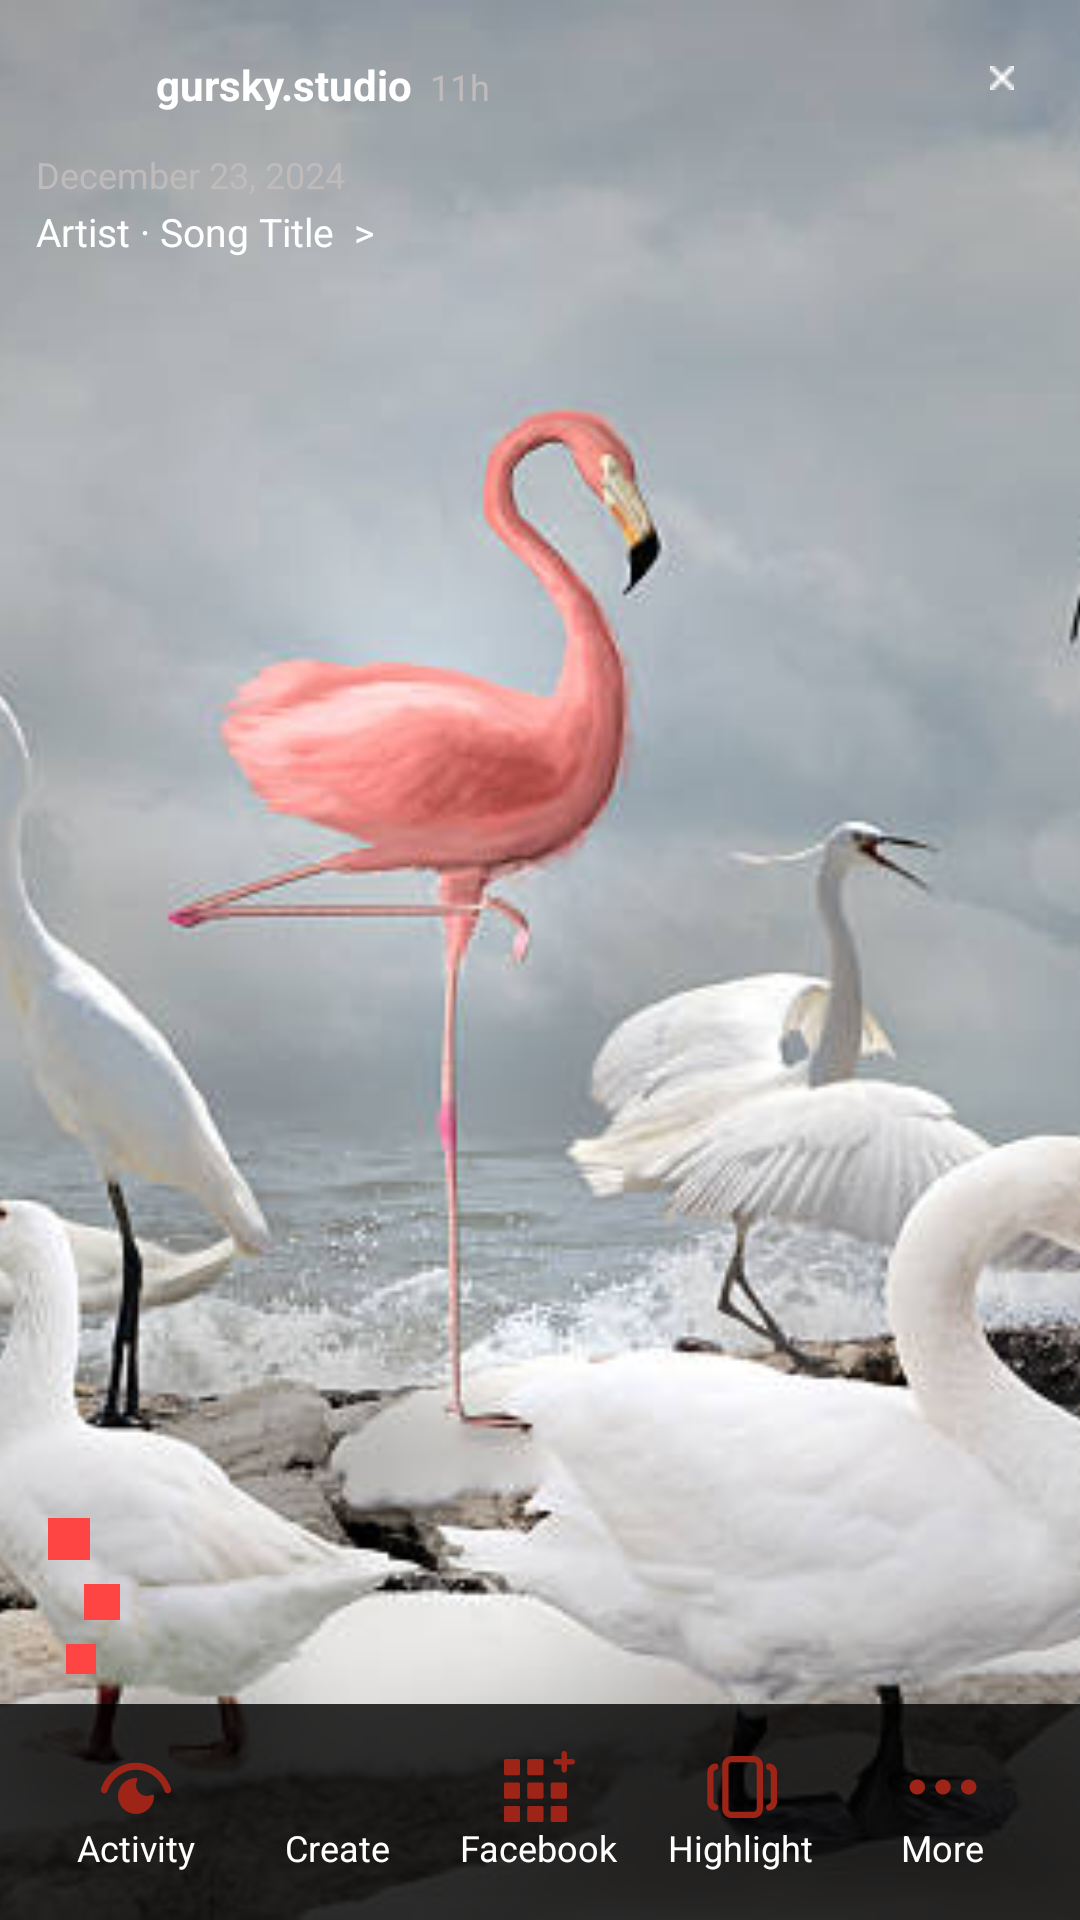

Reconstruct the res/layout file that produces this screen, plus the resources it refers to.
<!-- AndroidManifest.xml: application theme Theme.SMDA1 -->
<!-- res/layout/activity_highlight.xml -->
<?xml version="1.0" encoding="utf-8"?>
<androidx.constraintlayout.widget.ConstraintLayout
    xmlns:android="http://schemas.android.com/apk/res/android"
    xmlns:app="http://schemas.android.com/apk/res-auto"
    android:id="@+id/main"
    android:layout_width="match_parent"
    android:layout_height="match_parent">

    
    <ImageView
        android:id="@+id/storyImage"
        android:layout_width="0dp"
        android:layout_height="0dp"
        android:scaleType="centerCrop"
        android:src="@drawable/p71"
        app:layout_constraintTop_toTopOf="parent"
        app:layout_constraintBottom_toBottomOf="parent"
        app:layout_constraintStart_toStartOf="parent"
        app:layout_constraintEnd_toEndOf="parent" />

    
    <com.google.android.material.imageview.ShapeableImageView
        android:id="@+id/storyProfilePic"
        android:layout_width="32dp"
        android:layout_height="32dp"
        android:layout_marginStart="12dp"
        android:layout_marginTop="12dp"
        android:scaleType="centerCrop"
        android:src="@drawable/profile_pic"
        app:shapeAppearanceOverlay="@style/CircleImageView"
        app:layout_constraintStart_toStartOf="parent"
        app:layout_constraintTop_toTopOf="parent" />

    <TextView
        android:id="@+id/tvUsername"
        android:layout_width="wrap_content"
        android:layout_height="wrap_content"
        android:layout_marginStart="8dp"
        android:text="gursky.studio"
        android:textColor="@android:color/white"
        android:textStyle="bold"
        android:textSize="14sp"
        app:layout_constraintStart_toEndOf="@id/storyProfilePic"
        app:layout_constraintTop_toTopOf="@id/storyProfilePic"
        app:layout_constraintBottom_toBottomOf="@id/storyProfilePic" />

    <TextView
        android:id="@+id/tvTime"
        android:layout_width="wrap_content"
        android:layout_height="wrap_content"
        android:layout_marginStart="6dp"
        android:text="11h"
        android:textColor="@color/light_grey"
        android:textSize="12sp"
        app:layout_constraintStart_toEndOf="@id/tvUsername"
        app:layout_constraintBaseline_toBaselineOf="@id/tvUsername" />

    
    <ImageButton
        android:id="@+id/closeIcon"
        android:layout_width="28dp"
        android:layout_height="28dp"
        android:layout_marginEnd="12dp"
        android:layout_marginTop="12dp"
        android:background="@android:color/transparent"
        android:src="@drawable/close"
        app:tint="@android:color/white"
        app:layout_constraintEnd_toEndOf="parent"
        app:layout_constraintTop_toTopOf="parent" />

    
    <TextView
        android:id="@+id/tvDate"
        android:layout_width="wrap_content"
        android:layout_height="wrap_content"
        android:layout_marginStart="12dp"
        android:layout_marginTop="6dp"
        android:text="December 23, 2024"
        android:textColor="@color/light_grey"
        android:textSize="12sp"
        app:layout_constraintStart_toStartOf="parent"
        app:layout_constraintTop_toBottomOf="@id/storyProfilePic" />

    <TextView
        android:id="@+id/tvSong"
        android:layout_width="wrap_content"
        android:layout_height="wrap_content"
        android:layout_marginStart="12dp"
        android:layout_marginTop="2dp"
        android:text="Artist · Song Title  >"
        android:textColor="@android:color/white"
        android:textSize="13sp"
        app:layout_constraintStart_toStartOf="parent"
        app:layout_constraintTop_toBottomOf="@id/tvDate" />

    
    <ImageView
        android:id="@+id/heart1"
        android:layout_width="14dp"
        android:layout_height="14dp"
        android:src="@drawable/like"
        app:tint="@android:color/holo_red_light"
        app:layout_constraintStart_toStartOf="parent"
        app:layout_constraintBottom_toBottomOf="parent"
        android:layout_marginStart="16dp"
        android:layout_marginBottom="120dp" />

    <ImageView
        android:id="@+id/heart2"
        android:layout_width="12dp"
        android:layout_height="12dp"
        android:src="@drawable/like"
        app:tint="@android:color/holo_red_light"
        app:layout_constraintStart_toStartOf="parent"
        app:layout_constraintBottom_toBottomOf="parent"
        android:layout_marginStart="28dp"
        android:layout_marginBottom="100dp" />

    <ImageView
        android:id="@+id/heart3"
        android:layout_width="10dp"
        android:layout_height="10dp"
        android:src="@drawable/like"
        app:tint="@android:color/holo_red_light"
        app:layout_constraintStart_toStartOf="parent"
        app:layout_constraintBottom_toBottomOf="parent"
        android:layout_marginStart="22dp"
        android:layout_marginBottom="82dp" />

    
    <LinearLayout
        android:id="@+id/bottomBar"
        android:layout_width="0dp"
        android:layout_height="72dp"
        android:background="#CC000000"
        android:gravity="center"
        android:orientation="horizontal"
        android:paddingStart="12dp"
        android:paddingEnd="12dp"
        app:layout_constraintStart_toStartOf="parent"
        app:layout_constraintEnd_toEndOf="parent"
        app:layout_constraintBottom_toBottomOf="parent">

        
        <LinearLayout
            android:layout_width="0dp"
            android:layout_height="match_parent"
            android:layout_weight="1"
            android:orientation="vertical"
            android:gravity="center">
            <ImageView
                android:layout_width="24dp"
                android:layout_height="24dp"
                android:src="@drawable/activity"
                app:tint="@color/icons"/>
            <TextView
                android:layout_width="wrap_content"
                android:layout_height="wrap_content"
                android:text="Activity"
                android:textColor="@android:color/white"
                android:textSize="12sp"/>
        </LinearLayout>

        <LinearLayout
            android:layout_width="0dp"
            android:layout_height="match_parent"
            android:layout_weight="1"
            android:orientation="vertical"
            android:gravity="center">
            <ImageView
                android:layout_width="24dp"
                android:layout_height="24dp"
                android:src="@drawable/reels"
                app:tint="@color/icons"/>
            <TextView
                android:layout_width="wrap_content"
                android:layout_height="wrap_content"
                android:text="Create"
                android:textColor="@android:color/white"
                android:textSize="12sp"/>
        </LinearLayout>

        <LinearLayout
            android:layout_width="0dp"
            android:layout_height="match_parent"
            android:layout_weight="1"
            android:orientation="vertical"
            android:gravity="center">
            <ImageView
                android:layout_width="24dp"
                android:layout_height="24dp"
                android:src="@drawable/create_post__new_"
                app:tint="@color/icons"/>
            <TextView
                android:layout_width="wrap_content"
                android:layout_height="wrap_content"
                android:text="Facebook"
                android:textColor="@android:color/white"
                android:textSize="12sp"/>
        </LinearLayout>

        <LinearLayout
            android:layout_width="0dp"
            android:layout_height="match_parent"
            android:layout_weight="1"
            android:orientation="vertical"
            android:gravity="center">
            <ImageView
                android:layout_width="24dp"
                android:layout_height="24dp"
                android:src="@drawable/highlight_slides"
                app:tint="@color/icons"/>
            <TextView
                android:layout_width="wrap_content"
                android:layout_height="wrap_content"
                android:text="Highlight"
                android:textColor="@android:color/white"
                android:textSize="12sp"/>
        </LinearLayout>

        <LinearLayout
            android:layout_width="0dp"
            android:layout_height="match_parent"
            android:layout_weight="1"
            android:orientation="vertical"
            android:gravity="center">
            <ImageView
                android:layout_width="24dp"
                android:layout_height="24dp"
                android:src="@drawable/options"
                app:tint="@color/icons"/>
            <TextView
                android:layout_width="wrap_content"
                android:layout_height="wrap_content"
                android:text="More"
                android:textColor="@android:color/white"
                android:textSize="12sp"/>
        </LinearLayout>
    </LinearLayout>

</androidx.constraintlayout.widget.ConstraintLayout>
<!-- resources referenced by this layout -->
<resources>
  <color name="icons">#9E2417</color>
  <color name="light_grey">#BFBBBB</color>
  <!-- drawable activity (drawable) -->
  <vector xmlns:android="http://schemas.android.com/apk/res/android"
      android:width="20dp"
      android:height="15dp"
      android:viewportWidth="20"
      android:viewportHeight="15">
    <path
        android:pathData="M15,10C15,9.687 14.629,9.539 14.35,9.68C13.944,9.885 13.486,10 13,10C11.343,10 10,8.657 10,7C10,6.514 10.115,6.056 10.32,5.65C10.461,5.371 10.313,5 10,5C7.239,5 5,7.239 5,10C5,12.761 7.239,15 10,15C12.761,15 15,12.761 15,10Z"
        android:fillColor="#0C1014"/>
    <path
        android:pathData="M0.303,7.957C2.082,2.692 7.437,-0.355 12.668,1.122C16.067,2.081 18.603,4.723 19.697,7.957C19.864,8.451 19.624,9.008 19.133,9.192C18.635,9.379 18.103,9.1 17.934,8.601C17.032,5.935 14.95,3.778 12.178,2.996C7.92,1.794 3.53,4.267 2.066,8.601C1.898,9.1 1.365,9.379 0.867,9.192C0.377,9.008 0.136,8.451 0.303,7.957Z"
        android:fillColor="#0C1014"
        android:fillType="evenOdd"/>
  </vector>
  <!-- drawable highlight_slides (drawable) -->
  <vector xmlns:android="http://schemas.android.com/apk/res/android"
      android:width="23dp"
      android:height="20dp"
      android:viewportWidth="23"
      android:viewportHeight="20">
    <path
        android:pathData="M8.5,0C6.843,0 5.5,1.343 5.5,3V17C5.5,18.657 6.843,20 8.5,20H15.5C17.157,20 18.5,18.657 18.5,17V3C18.5,1.343 17.157,0 15.5,0H8.5ZM7.5,3C7.5,2.448 7.948,2 8.5,2H15.5C16.052,2 16.5,2.448 16.5,3V17C16.5,17.552 16.052,18 15.5,18H8.5C7.948,18 7.5,17.552 7.5,17V3Z"
        android:fillColor="#0C1014"
        android:fillType="evenOdd"/>
    <path
        android:pathData="M23,5.175C23,3.798 22.004,2.622 20.645,2.396C20.046,2.296 19.5,2.758 19.5,3.366V3.529C19.5,3.918 19.749,4.263 20.118,4.386L20.314,4.452C20.724,4.588 21,4.972 21,5.404V14.597C21,15.029 20.724,15.412 20.314,15.549L20.118,15.614C19.749,15.737 19.5,16.082 19.5,16.471V16.634C19.5,17.242 20.046,17.704 20.645,17.604C22.004,17.378 23,16.202 23,14.825V5.175Z"
        android:fillColor="#0C1014"
        android:fillType="evenOdd"/>
    <path
        android:pathData="M0.75,5.175C0.75,3.798 1.746,2.622 3.105,2.396C3.704,2.296 4.25,2.758 4.25,3.366V3.529C4.25,3.918 4.001,4.263 3.632,4.386L3.436,4.452C3.026,4.588 2.75,4.972 2.75,5.404V14.597C2.75,15.029 3.026,15.412 3.436,15.549L3.632,15.614C4.001,15.737 4.25,16.082 4.25,16.471V16.634C4.25,17.242 3.704,17.704 3.105,17.604C1.746,17.378 0.75,16.202 0.75,14.825V5.175Z"
        android:fillColor="#0C1014"
        android:fillType="evenOdd"/>
  </vector>
  <!-- drawable options (drawable) -->
  <vector xmlns:android="http://schemas.android.com/apk/res/android"
      android:width="14dp"
      android:height="4dp"
      android:viewportWidth="14"
      android:viewportHeight="4">
    <path
        android:pathData="M2,3.5C2.828,3.5 3.5,2.828 3.5,2C3.5,1.172 2.828,0.5 2,0.5C1.172,0.5 0.5,1.172 0.5,2C0.5,2.828 1.172,3.5 2,3.5Z"
        android:fillColor="#0C1014"/>
    <path
        android:pathData="M8.5,2C8.5,2.828 7.828,3.5 7,3.5C6.172,3.5 5.5,2.828 5.5,2C5.5,1.172 6.172,0.5 7,0.5C7.828,0.5 8.5,1.172 8.5,2Z"
        android:fillColor="#0C1014"/>
    <path
        android:pathData="M13.5,2C13.5,2.828 12.828,3.5 12,3.5C11.172,3.5 10.5,2.828 10.5,2C10.5,1.172 11.172,0.5 12,0.5C12.828,0.5 13.5,1.172 13.5,2Z"
        android:fillColor="#0C1014"/>
  </vector>
  <!-- drawable p71: jpg bitmap (drawable, 42328 bytes) -->
  <style name="CircleImageView">
      <item name="cornerFamily">rounded</item>
      <item name="cornerSize">50%</item>
      <item name="strokeColor">@color/white</item>
      <item name="strokeWidth">2dp</item>
      </style>
  <style name="Theme.SMDA1" parent="Base.Theme.SMDA1" />
  <color name="white">#FFFFFFFF</color>
  <style name="Base.Theme.SMDA1" parent="Theme.Material3.DayNight.NoActionBar">
          
          
          
          <item name="android:navigationBarColor">@color/white</item>
          <item name="android:windowLightNavigationBar">true</item>
      </style>
</resources>
